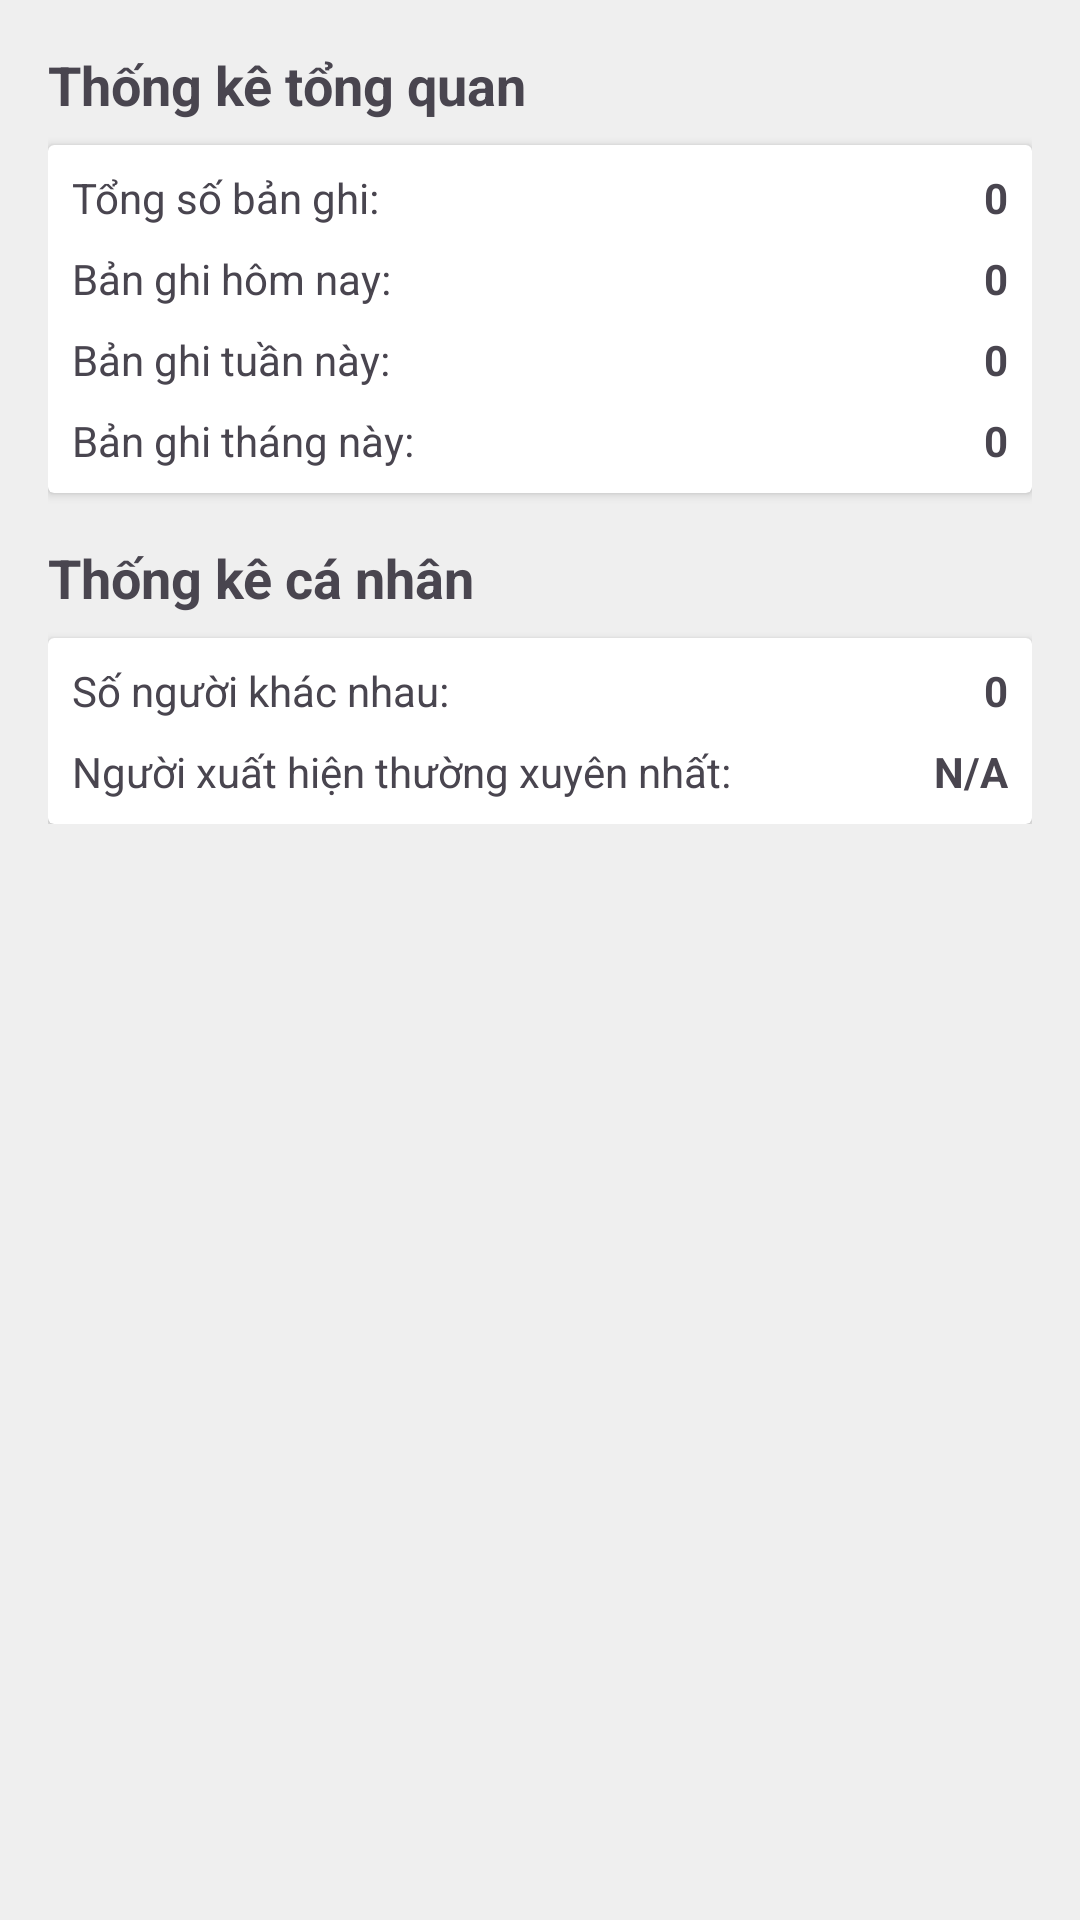

Android layout source for this screen:
<!-- AndroidManifest.xml: application theme Theme.Btl_iot -->
<!-- res/layout/dialog_history_statistics.xml -->
<?xml version="1.0" encoding="utf-8"?>
<ScrollView
    xmlns:android="http://schemas.android.com/apk/res/android"
    android:layout_width="match_parent"
    android:layout_height="wrap_content">

    <LinearLayout
        android:layout_width="match_parent"
        android:layout_height="wrap_content"
        android:orientation="vertical"
        android:padding="16dp">

        <TextView
            android:layout_width="match_parent"
            android:layout_height="wrap_content"
            android:text="Thống kê tổng quan"
            android:textSize="18sp"
            android:textStyle="bold"
            android:layout_marginBottom="8dp"/>

        <androidx.cardview.widget.CardView
            android:layout_width="match_parent"
            android:layout_height="wrap_content"
            android:layout_marginBottom="16dp">

            <LinearLayout
                android:layout_width="match_parent"
                android:layout_height="wrap_content"
                android:orientation="vertical"
                android:padding="8dp">

                <LinearLayout
                    android:layout_width="match_parent"
                    android:layout_height="wrap_content"
                    android:orientation="horizontal"
                    android:layout_marginBottom="8dp">

                    <TextView
                        android:layout_width="0dp"
                        android:layout_height="wrap_content"
                        android:layout_weight="1"
                        android:text="Tổng số bản ghi:" />

                    <TextView
                        android:id="@+id/stat_total_records"
                        android:layout_width="wrap_content"
                        android:layout_height="wrap_content"
                        android:textStyle="bold"
                        android:text="0" />
                </LinearLayout>

                <LinearLayout
                    android:layout_width="match_parent"
                    android:layout_height="wrap_content"
                    android:orientation="horizontal"
                    android:layout_marginBottom="8dp">

                    <TextView
                        android:layout_width="0dp"
                        android:layout_height="wrap_content"
                        android:layout_weight="1"
                        android:text="Bản ghi hôm nay:" />

                    <TextView
                        android:id="@+id/stat_today_records"
                        android:layout_width="wrap_content"
                        android:layout_height="wrap_content"
                        android:textStyle="bold"
                        android:text="0" />
                </LinearLayout>

                <LinearLayout
                    android:layout_width="match_parent"
                    android:layout_height="wrap_content"
                    android:orientation="horizontal"
                    android:layout_marginBottom="8dp">

                    <TextView
                        android:layout_width="0dp"
                        android:layout_height="wrap_content"
                        android:layout_weight="1"
                        android:text="Bản ghi tuần này:" />

                    <TextView
                        android:id="@+id/stat_week_records"
                        android:layout_width="wrap_content"
                        android:layout_height="wrap_content"
                        android:textStyle="bold"
                        android:text="0" />
                </LinearLayout>

                <LinearLayout
                    android:layout_width="match_parent"
                    android:layout_height="wrap_content"
                    android:orientation="horizontal">

                    <TextView
                        android:layout_width="0dp"
                        android:layout_height="wrap_content"
                        android:layout_weight="1"
                        android:text="Bản ghi tháng này:" />

                    <TextView
                        android:id="@+id/stat_month_records"
                        android:layout_width="wrap_content"
                        android:layout_height="wrap_content"
                        android:textStyle="bold"
                        android:text="0" />
                </LinearLayout>
            </LinearLayout>
        </androidx.cardview.widget.CardView>

        <TextView
            android:layout_width="match_parent"
            android:layout_height="wrap_content"
            android:text="Thống kê cá nhân"
            android:textSize="18sp"
            android:textStyle="bold"
            android:layout_marginBottom="8dp"/>

        <androidx.cardview.widget.CardView
            android:layout_width="match_parent"
            android:layout_height="wrap_content">

            <LinearLayout
                android:layout_width="match_parent"
                android:layout_height="wrap_content"
                android:orientation="vertical"
                android:padding="8dp">

                <LinearLayout
                    android:layout_width="match_parent"
                    android:layout_height="wrap_content"
                    android:orientation="horizontal"
                    android:layout_marginBottom="8dp">

                    <TextView
                        android:layout_width="0dp"
                        android:layout_height="wrap_content"
                        android:layout_weight="1"
                        android:text="Số người khác nhau:" />

                    <TextView
                        android:id="@+id/stat_unique_people"
                        android:layout_width="wrap_content"
                        android:layout_height="wrap_content"
                        android:textStyle="bold"
                        android:text="0" />
                </LinearLayout>

                <LinearLayout
                    android:layout_width="match_parent"
                    android:layout_height="wrap_content"
                    android:orientation="horizontal">

                    <TextView
                        android:layout_width="0dp"
                        android:layout_height="wrap_content"
                        android:layout_weight="1"
                        android:text="Người xuất hiện thường xuyên nhất:" />

                    <TextView
                        android:id="@+id/stat_most_frequent"
                        android:layout_width="wrap_content"
                        android:layout_height="wrap_content"
                        android:textStyle="bold"
                        android:text="N/A" />
                </LinearLayout>
            </LinearLayout>
        </androidx.cardview.widget.CardView>
    </LinearLayout>
</ScrollView>
<!-- resources referenced by this layout -->
<resources>
  <style name="Theme.Btl_iot" parent="Base.Theme.Btl_iot" />
  <style name="Base.Theme.Btl_iot" parent="Theme.Material3.DayNight.NoActionBar">
          
          <item name="android:colorBackground">@color/background</item>
          <item name="background">@color/background</item>
      </style>
  <color name="background">#EFEFEF</color>
</resources>
